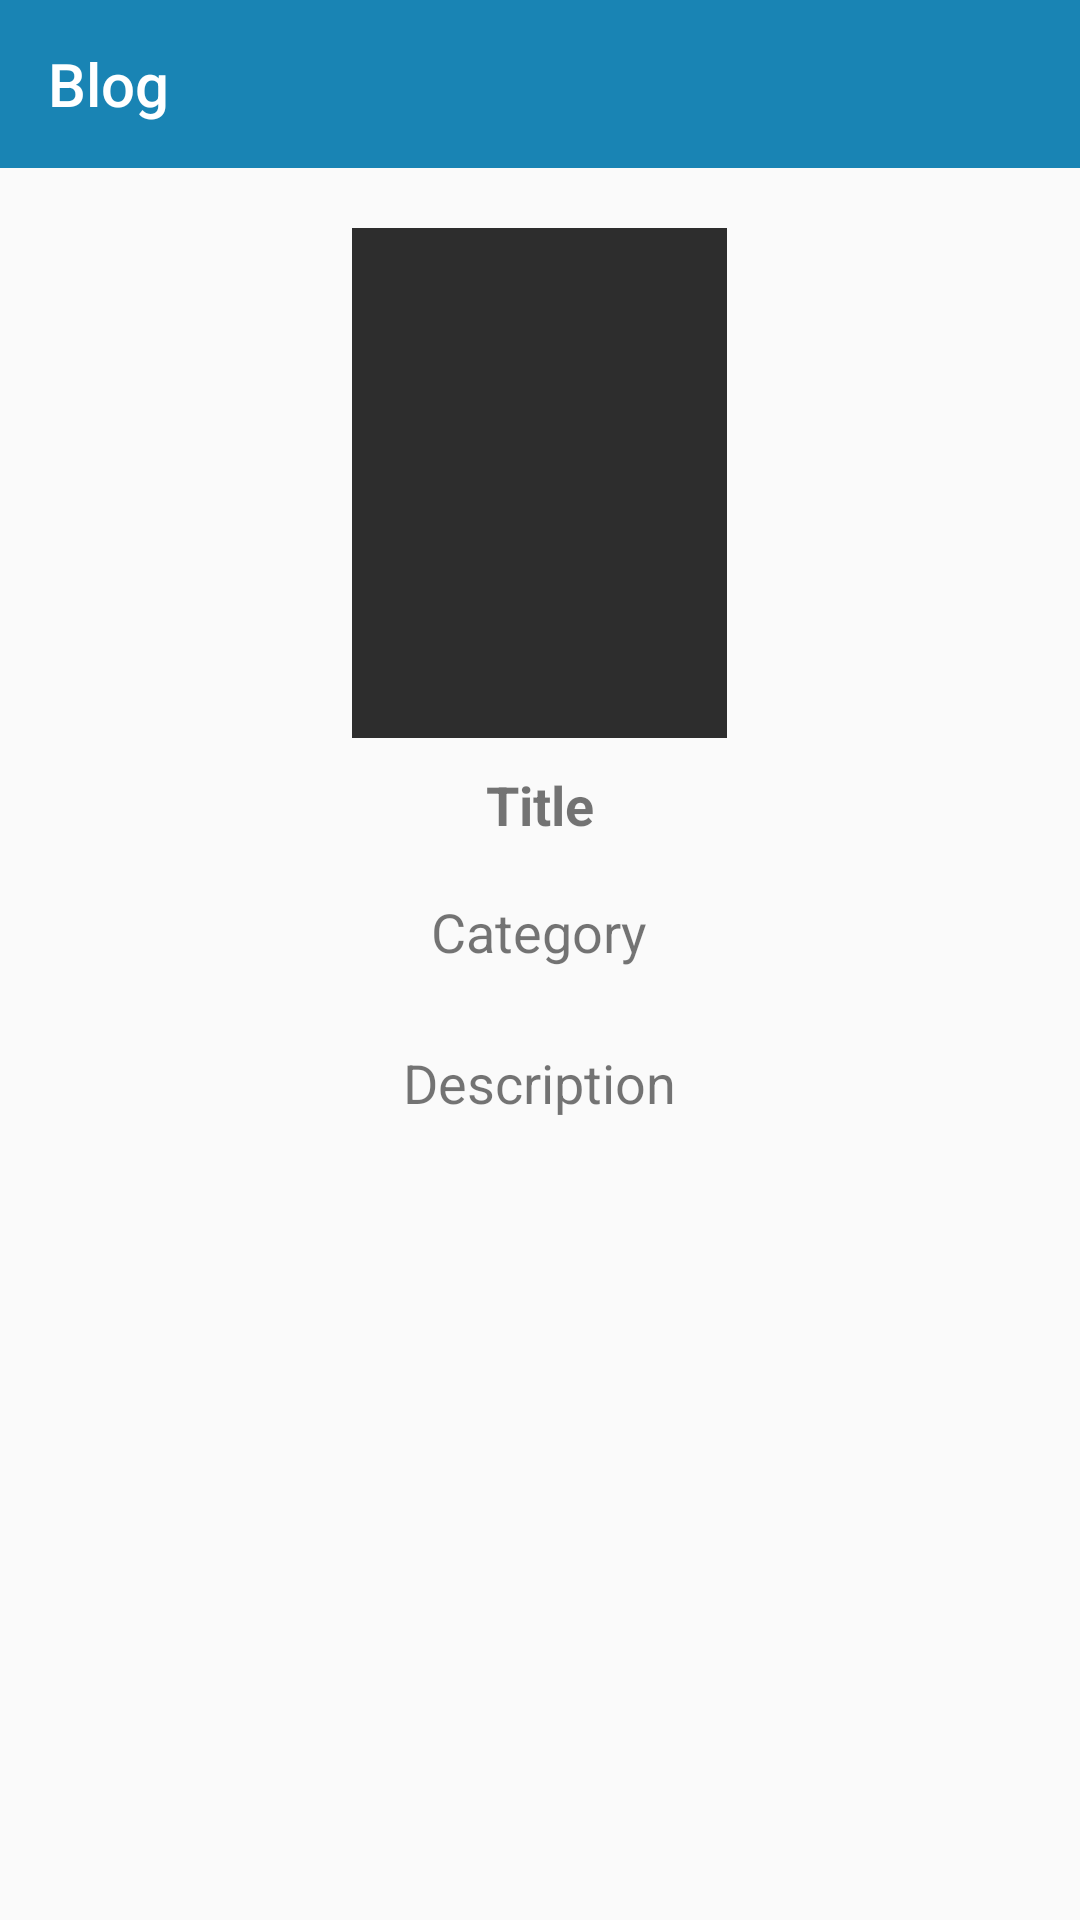

Write the Android layout XML for this screen, with the resource values it uses.
<!-- AndroidManifest.xml: application theme AppTheme -->
<!-- res/layout/activity_the_blog.xml -->
<?xml version="1.0" encoding="utf-8"?>
<LinearLayout
    xmlns:android="http://schemas.android.com/apk/res/android"
    xmlns:app="http://schemas.android.com/apk/res-auto"
    xmlns:tools="http://schemas.android.com/tools"
    android:layout_width="match_parent"
    android:layout_height="match_parent"
    android:orientation="vertical"
    tools:context=".HealthBlog">

    <com.google.android.material.appbar.AppBarLayout
        android:id="@+id/appbar"
        android:layout_width="match_parent"
        android:layout_height="wrap_content"
        app:elevation="0dp"
        android:theme="@style/ThemeOverlay.AppCompat.Dark.ActionBar"
        app:layout_constraintEnd_toEndOf="parent"
        app:layout_constraintStart_toStartOf="parent"
        app:layout_constraintTop_toTopOf="parent">
        <androidx.appcompat.widget.Toolbar
            android:id="@+id/the_blog_toolBar"
            android:layout_width="match_parent"
            android:layout_height="wrap_content"
            android:background="@color/colorPrimary1"
            app:title="Blog"
            app:titleTextColor="#FFFFFF">
        </androidx.appcompat.widget.Toolbar>
    </com.google.android.material.appbar.AppBarLayout>
    <androidx.core.widget.NestedScrollView
        android:layout_width="match_parent"
        android:layout_height="wrap_content"
        android:layout_marginTop="10dp"
        android:padding="10dp">

        <LinearLayout
            android:layout_width="match_parent"
            android:layout_height="match_parent"
            android:gravity="center"
            android:orientation="vertical">
            
            <ImageView
                android:id="@+id/blg_image"
                android:layout_width="125dp"
                android:layout_height="170dp"
                android:background="#2d2d2d"
                android:scaleType="centerCrop"></ImageView>

            <TextView
                android:id="@+id/blg_title"
                android:layout_width="wrap_content"
                android:layout_height="wrap_content"
                android:text="Title"
                android:layout_marginTop="10dp"
                android:textSize="18dp"
                android:textStyle="bold"/>
            <TextView
                android:id="@+id/blg_category"
                android:layout_width="wrap_content"
                android:layout_height="wrap_content"
                android:text="Category"
                android:layout_marginTop="10dp"
                android:textSize="18dp"
                android:padding="8dp" />
            <TextView
                android:id="@+id/blg_desc"
                android:layout_width="wrap_content"
                android:layout_height="wrap_content"
                android:text="Description"
                android:layout_marginTop="10dp"
                android:textSize="18dp"
                android:padding="8dp" />
        </LinearLayout>


    </androidx.core.widget.NestedScrollView>
</LinearLayout>
<!-- resources referenced by this layout -->
<resources>
  <color name="colorPrimary1">#1984b4</color>
  <style name="AppTheme" parent="Theme.AppCompat.Light.NoActionBar">
          
          <item name="colorPrimary">@color/colorPrimary</item>
          <item name="colorPrimaryDark">@color/colorPrimaryDark</item>
          <item name="colorAccent">@color/colorAccent</item>
      </style>
  <color name="colorPrimary">#2a7ee6</color>
  <color name="colorPrimaryDark">#76a5df</color>
  <color name="colorAccent">#FF4081</color>
</resources>
